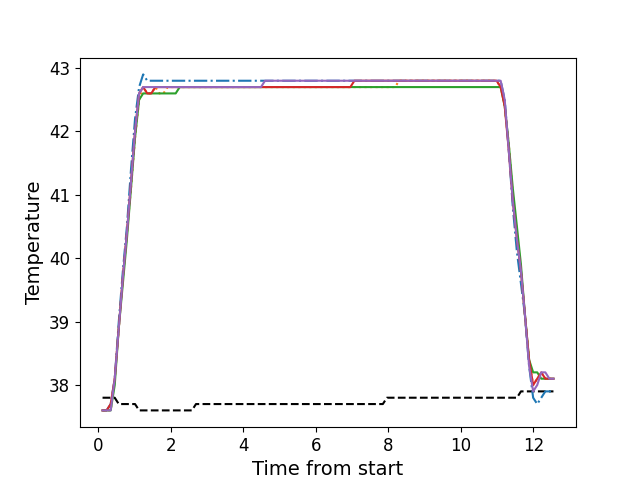

Source data for this figure (header and first rows):
, times, neutral, z1, z2, z3, z4, z5
0, 0.1156, 37.8, 37.6, 37.6, 37.6, 37.6, 37.6
1, 0.2276, 37.8, 37.6, 37.6, 37.6, 37.6, 37.6
2, 0.3402, 37.8, 37.7, 37.6, 37.6, 37.7, 37.6
3, 0.4518, 37.8, 38.1, 38.1, 38.0, 38.1, 38.1
4, 0.5635, 37.7, 39.0, 38.9, 38.9, 38.9, 38.9
5, 0.6761, 37.7, 39.8, 39.7, 39.6, 39.7, 39.7
6, 0.7877, 37.7, 40.5, 40.4, 40.3, 40.4, 40.4
7, 0.9003, 37.7, 41.4, 41.1, 41.1, 41.2, 41.2
8, 1.012, 37.7, 42.2, 41.9, 41.9, 42.0, 42.0
9, 1.125, 37.6, 42.7, 42.5, 42.5, 42.6, 42.6
10, 1.236, 37.6, 42.9, 42.7, 42.6, 42.7, 42.7
11, 1.349, 37.6, 42.8, 42.6, 42.6, 42.6, 42.7
12, 1.46, 37.6, 42.8, 42.6, 42.6, 42.6, 42.7
13, 1.573, 37.6, 42.8, 42.7, 42.6, 42.7, 42.7
14, 1.685, 37.6, 42.8, 42.6, 42.6, 42.7, 42.7
15, 1.797, 37.6, 42.8, 42.6, 42.6, 42.7, 42.7
16, 1.909, 37.6, 42.8, 42.7, 42.6, 42.7, 42.7
17, 2.02, 37.6, 42.8, 42.7, 42.6, 42.7, 42.7
18, 2.133, 37.6, 42.8, 42.7, 42.6, 42.7, 42.7
19, 2.245, 37.6, 42.8, 42.7, 42.7, 42.7, 42.7
20, 2.357, 37.6, 42.8, 42.7, 42.7, 42.7, 42.7
21, 2.469, 37.6, 42.8, 42.7, 42.7, 42.7, 42.7
22, 2.582, 37.6, 42.8, 42.7, 42.7, 42.7, 42.7
23, 2.693, 37.7, 42.8, 42.7, 42.7, 42.7, 42.7
24, 2.806, 37.7, 42.8, 42.7, 42.7, 42.7, 42.7
25, 2.917, 37.7, 42.8, 42.7, 42.7, 42.7, 42.7
26, 3.029, 37.7, 42.8, 42.7, 42.7, 42.7, 42.7
27, 3.142, 37.7, 42.8, 42.7, 42.7, 42.7, 42.7
28, 3.253, 37.7, 42.8, 42.7, 42.7, 42.7, 42.7
29, 3.366, 37.7, 42.8, 42.7, 42.7, 42.7, 42.7
30, 3.478, 37.7, 42.8, 42.7, 42.7, 42.7, 42.7
31, 3.59, 37.7, 42.8, 42.7, 42.7, 42.7, 42.7
32, 3.701, 37.7, 42.8, 42.7, 42.7, 42.7, 42.7
33, 3.814, 37.7, 42.8, 42.7, 42.7, 42.7, 42.7
34, 3.926, 37.7, 42.8, 42.7, 42.7, 42.7, 42.7
35, 4.038, 37.7, 42.8, 42.7, 42.7, 42.7, 42.7
36, 4.15, 37.7, 42.8, 42.7, 42.7, 42.7, 42.7
37, 4.262, 37.7, 42.8, 42.7, 42.7, 42.7, 42.7
38, 4.374, 37.7, 42.8, 42.7, 42.7, 42.7, 42.7
39, 4.487, 37.7, 42.8, 42.7, 42.7, 42.7, 42.7
40, 4.598, 37.7, 42.8, 42.7, 42.7, 42.7, 42.8
41, 4.71, 37.7, 42.8, 42.7, 42.7, 42.7, 42.8
42, 4.822, 37.7, 42.8, 42.7, 42.7, 42.7, 42.8
43, 4.935, 37.7, 42.8, 42.7, 42.7, 42.7, 42.8
44, 5.047, 37.7, 42.8, 42.7, 42.7, 42.7, 42.8
45, 5.158, 37.7, 42.8, 42.7, 42.7, 42.7, 42.8
46, 5.271, 37.7, 42.8, 42.7, 42.7, 42.7, 42.8
47, 5.384, 37.7, 42.8, 42.7, 42.7, 42.7, 42.8
48, 5.495, 37.7, 42.8, 42.7, 42.7, 42.7, 42.8
49, 5.607, 37.7, 42.8, 42.7, 42.7, 42.7, 42.8
50, 5.719, 37.7, 42.8, 42.7, 42.7, 42.7, 42.8
51, 5.831, 37.7, 42.8, 42.7, 42.7, 42.7, 42.8
52, 5.944, 37.7, 42.8, 42.7, 42.7, 42.7, 42.8
53, 6.055, 37.7, 42.8, 42.7, 42.7, 42.7, 42.8
54, 6.167, 37.7, 42.8, 42.7, 42.7, 42.7, 42.8
55, 6.279, 37.7, 42.8, 42.7, 42.7, 42.7, 42.8
56, 6.392, 37.7, 42.8, 42.7, 42.7, 42.7, 42.8
57, 6.503, 37.7, 42.8, 42.7, 42.7, 42.7, 42.8
58, 6.616, 37.7, 42.8, 42.7, 42.7, 42.7, 42.8
59, 6.727, 37.7, 42.8, 42.7, 42.7, 42.7, 42.8
... 52 more rows
